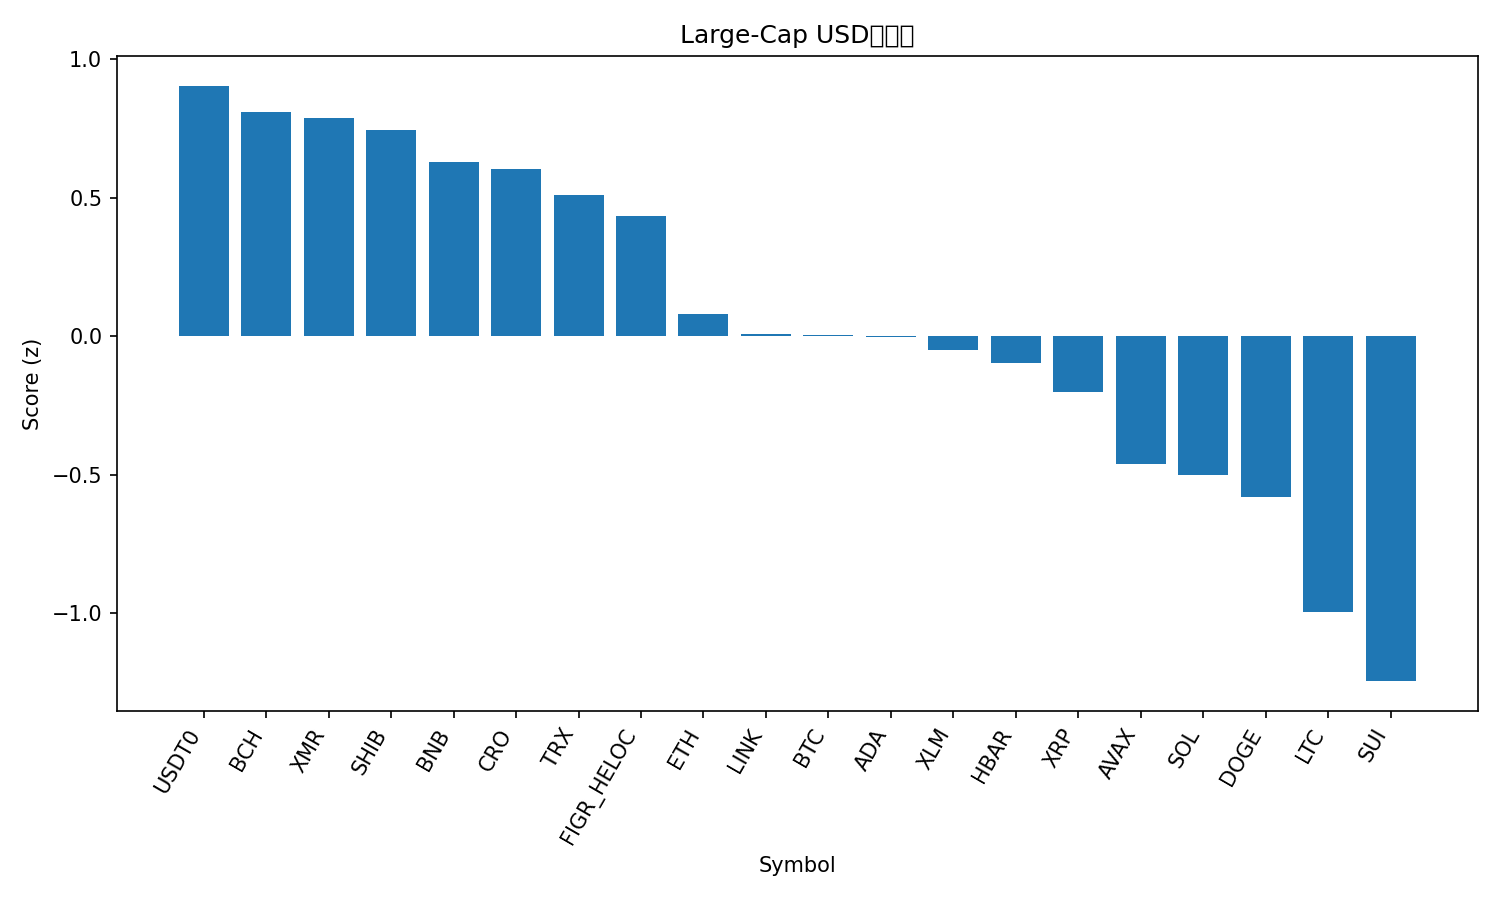

Source data for this figure (header and first rows):
rank, name, symbol, price, pct_1h, pct_24h, pct_7d, pct_1h_vs_btc, pct_24h_vs_btc, pct_7d_vs_btc, market_cap_rank, market_cap, volume_usd, score
1, USDT0, USDT0, 1.001, 0.009425, -0.003254, 0.08656, 0.3275, 3.216, 9.414, 29, 7429962734, 778881961, 0.9046
2, Bitcoin Cash, BCH, 501.9, 0.9372, -4.791, -15.15, 1.255, -1.572, -5.821, 20, 10006255586, 492528877, 0.8095
3, Monero, XMR, 298.3, -0.002412, 0.7857, -9.513, 0.3157, 4.005, -0.1854, 35, 5500910343, 177247273, 0.7872
4, Shiba Inu, SHIB, 9.96e-06, 0.3192, -0.152, -19.6, 0.6373, 3.067, -10.28, 33, 5872846927, 466012823, 0.7458
5, BNB, BNB, 1139, -0.2923, 0.1805, -0.7427, 0.02573, 3.399, 8.585, 4, 158725493562, 7018635848, 0.6286
6, Cronos, CRO, 0.1557, -0.3798, 4.597, -24.77, -0.0617, 7.816, -15.45, 36, 5429262857, 91793188, 0.6035
7, TRON, TRX, 0.3147, 0.05994, -2.032, -7.555, 0.378, 1.187, 1.773, 9, 29787334282, 1030476219, 0.5109
8, Figure Heloc, FIGR_HELOC, 1.0, 0.0, -3.398, 0.0, 0.3181, -0.1792, 9.328, 15, 12952102152, 603543, 0.4351
9, Ethereum, ETH, 3750, -0.104, -2.927, -16.51, 0.2141, 0.2915, -7.184, 2, 452917729314, 56017546594, 0.08087
10, Chainlink, LINK, 17.22, 0.02561, -3.148, -22, 0.3437, 0.07124, -12.68, 17, 12002435232, 2104686703, 0.009747
11, Bitcoin, BTC, 110908, -0.3181, -3.219, -9.328, 0.0, 0.0, 0.0, 1, 2211348126040, 109949199516, 0.004781
12, Cardano, ADA, 0.6323, -0.0627, -2.131, -25.04, 0.2554, 1.088, -15.71, 11, 23118856353, 3044998162, -0.003617
13, Stellar, XLM, 0.3232, -0.4708, -0.7168, -17.9, -0.1527, 2.502, -8.574, 18, 10352107146, 532071875, -0.04807
14, Hedera, HBAR, 0.1684, -0.4294, -0.6216, -22.45, -0.1114, 2.597, -13.13, 31, 7153207311, 430205118, -0.0962
15, XRP, XRP, 2.39, -0.4043, -2.1, -19.67, -0.08626, 1.119, -10.34, 5, 143063333428, 10942483630, -0.1998
16, Avalanche, AVAX, 21.53, -0.656, -0.7307, -28.48, -0.3379, 2.488, -19.15, 23, 9182143415, 1580562413, -0.4594
17, Solana, SOL, 177.9, 0.2079, -8.305, -21.93, 0.526, -5.086, -12.6, 6, 97240154579, 12982957552, -0.499
18, Dogecoin, DOGE, 0.1853, -0.0219, -6.548, -26.04, 0.2962, -3.329, -16.71, 10, 28038221159, 6386215620, -0.5791
19, Litecoin, LTC, 93.54, -0.5564, -6.511, -21.71, -0.2383, -3.292, -12.38, 30, 7156952741, 2038393306, -0.9938
20, Sui, SUI, 2.54, -0.7274, -5.844, -29.75, -0.4093, -2.625, -20.43, 22, 9200505957, 2516800570, -1.244
21, Hyperliquid, HYPE, 37.01, -1.101, -5.633, -24.47, -0.7832, -2.414, -15.14, 19, 10028326152, 1210935582, -1.458
